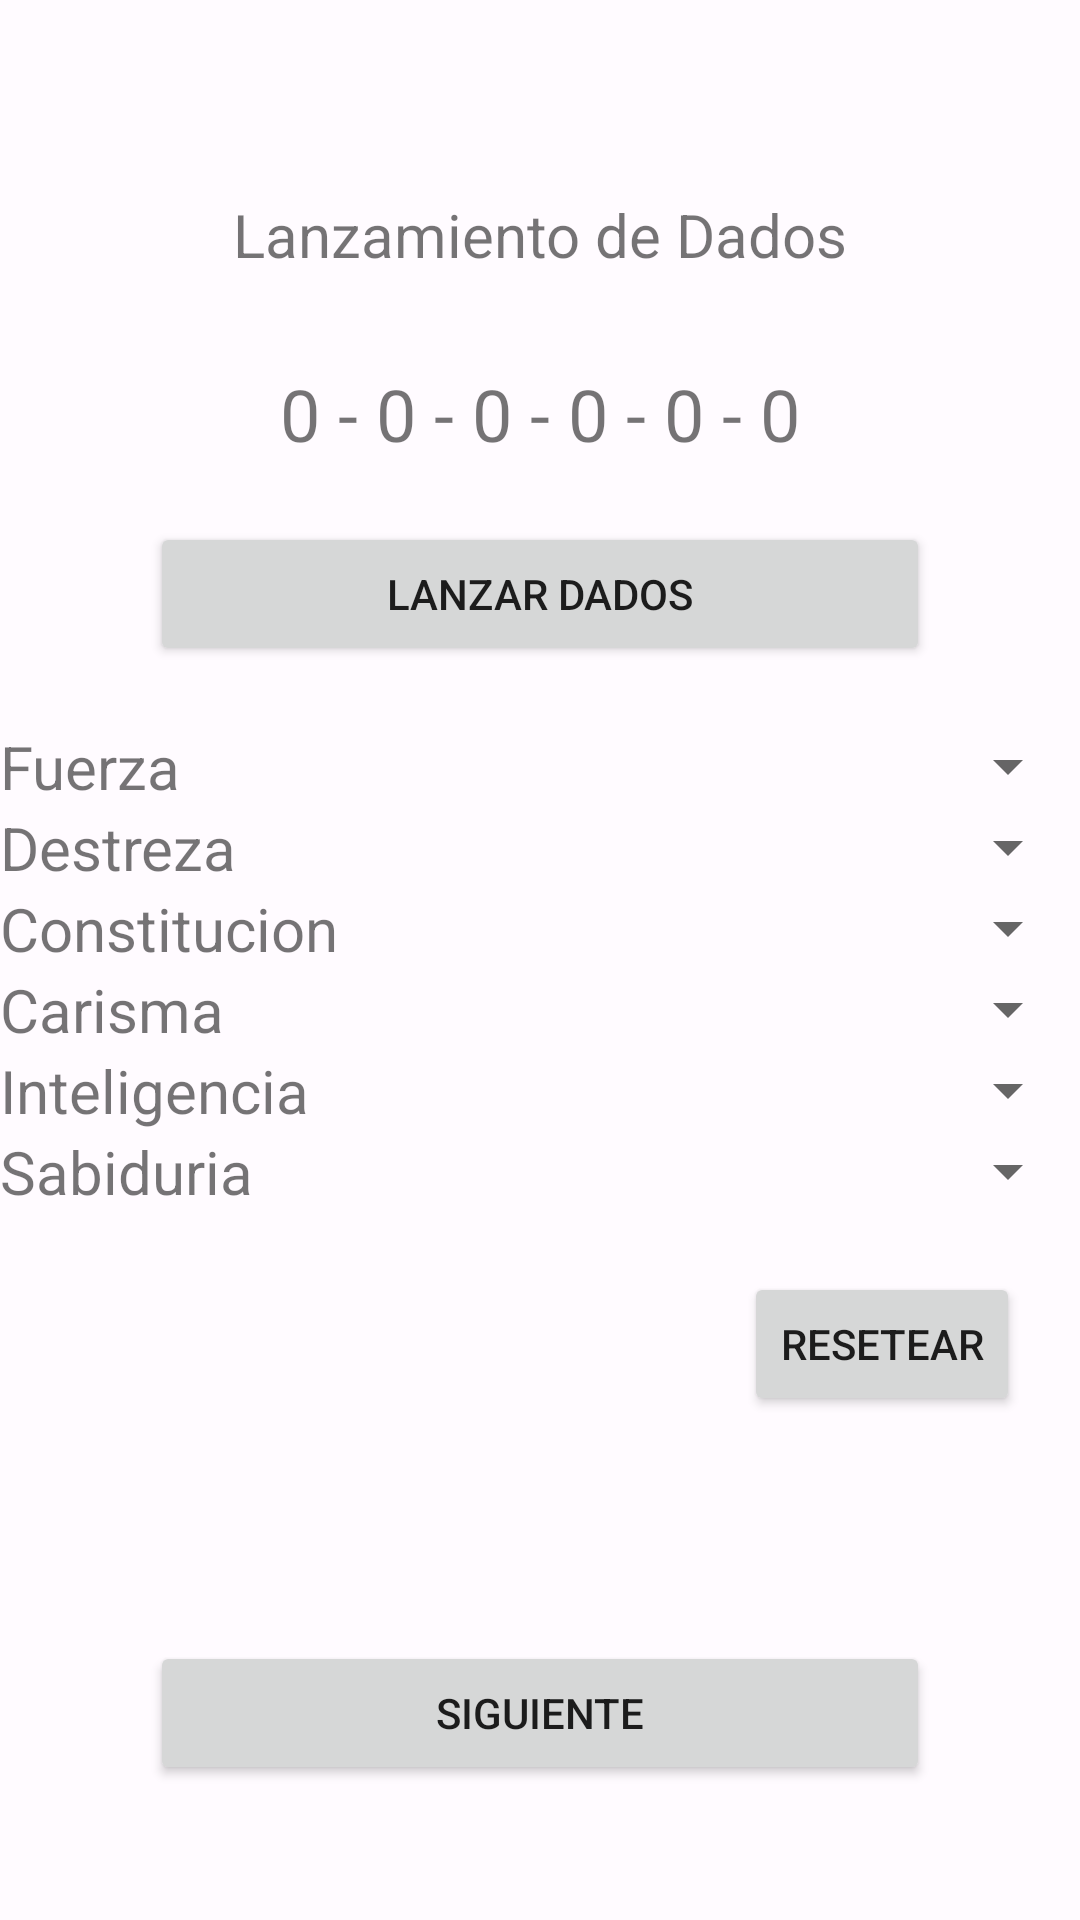

This screen was rendered from an Android layout file. Write that file and the resources it references.
<!-- AndroidManifest.xml: application theme Theme.CreaciónDePersonaje -->
<!-- res/layout/activity_setear_caracteristicas.xml -->
<?xml version="1.0" encoding="utf-8"?>
<LinearLayout xmlns:android="http://schemas.android.com/apk/res/android"
    xmlns:app="http://schemas.android.com/apk/res-auto"
    xmlns:tools="http://schemas.android.com/tools"
    android:layout_width="match_parent"
    android:layout_height="match_parent"
    android:layout_marginHorizontal="25dp"
    android:gravity="center"
    android:orientation="vertical"
    tools:context=".PJ.Setear_Caracteristicas">

    <TextView
        android:id="@+id/tv"
        android:layout_width="match_parent"
        android:layout_height="wrap_content"
        android:layout_marginTop="20dp"
        android:layout_marginBottom="10dp"
        android:text="Lanzamiento de Dados"
        android:textAlignment="center"
        android:textSize="20dp"
        app:layout_constraintEnd_toEndOf="parent"
        app:layout_constraintStart_toStartOf="parent"
        app:layout_constraintTop_toTopOf="parent" />

    <TableRow
        android:layout_width="match_parent"
        android:layout_height="wrap_content"
        android:layout_marginTop="20dp"
        android:layout_marginBottom="20dp"
        android:gravity="center"
        app:layout_constraintStart_toStartOf="parent">

        <TextView
            android:id="@+id/tvCV1"
            android:layout_width="wrap_content"
            android:layout_height="wrap_content"
            android:text="0 -"
            android:textSize="24sp" />

        <TextView
            android:id="@+id/tvCV2"
            android:layout_width="wrap_content"
            android:layout_height="wrap_content"
            android:text=" 0 -"
            android:textSize="24sp" />

        <TextView
            android:id="@+id/tvCV3"
            android:layout_width="wrap_content"
            android:layout_height="wrap_content"
            android:text=" 0 -"
            android:textSize="24sp" />

        <TextView
            android:id="@+id/tvCV4"
            android:layout_width="wrap_content"
            android:layout_height="wrap_content"
            android:text=" 0 -"
            android:textSize="24sp" />

        <TextView
            android:id="@+id/tvCV5"
            android:layout_width="wrap_content"
            android:layout_height="wrap_content"
            android:text=" 0 -"
            android:textSize="24sp" />

        <TextView
            android:id="@+id/tvCV6"
            android:layout_width="wrap_content"
            android:layout_height="wrap_content"
            android:text=" 0"
            android:textSize="24sp" />
    </TableRow>

    <Button
        android:id="@+id/btnLanzar"
        android:layout_width="match_parent"
        android:layout_height="wrap_content"

        android:layout_marginHorizontal="50dp"

        android:text="Lanzar Dados" />

    <LinearLayout
        android:layout_width="match_parent"
        android:layout_height="wrap_content"
        android:layout_marginTop="20dp"
        android:orientation="horizontal">

        <TextView
            android:id="@+id/textView"
            android:layout_width="70dp"
            android:layout_height="wrap_content"
            android:layout_weight="1"
            android:text="Fuerza"
            android:textSize="20sp"
            tools:layout_editor_absoluteX="45dp"
            tools:layout_editor_absoluteY="391dp" />

        <TextView
            android:id="@+id/tvSTR"
            android:layout_width="wrap_content"
            android:layout_height="match_parent"
            android:layout_weight="1"
            android:textAlignment="center"
            android:textSize="20sp" />

        <Spinner
            android:id="@+id/sp_fuerza"
            android:layout_width="wrap_content"
            android:layout_height="match_parent"
            tools:layout_editor_absoluteX="267dp"
            tools:layout_editor_absoluteY="386dp" />
    </LinearLayout>

    <LinearLayout
        android:layout_width="match_parent"
        android:layout_height="wrap_content"
        android:orientation="horizontal">

        <TextView
            android:id="@+id/textView2"
            android:layout_width="70dp"
            android:layout_height="wrap_content"
            android:layout_weight="1"
            android:text="Destreza"
            android:textSize="20sp"
            tools:layout_editor_absoluteX="45dp"
            tools:layout_editor_absoluteY="429dp" />

        <TextView
            android:id="@+id/tvDES"
            android:layout_width="wrap_content"
            android:layout_height="match_parent"
            android:layout_weight="1"
            android:textAlignment="center"
            android:textSize="20sp" />

        <Spinner
            android:id="@+id/sp_dest"
            android:layout_width="wrap_content"
            android:layout_height="match_parent"
            tools:layout_editor_absoluteX="267dp"
            tools:layout_editor_absoluteY="429dp" />
    </LinearLayout>

    <LinearLayout
        android:layout_width="match_parent"
        android:layout_height="wrap_content"
        android:orientation="horizontal">

        <TextView
            android:id="@+id/textView3"
            android:layout_width="70dp"
            android:layout_height="wrap_content"
            android:layout_weight="1"
            android:text="Constitucion"
            android:textSize="20sp"
            tools:layout_editor_absoluteX="45dp"
            tools:layout_editor_absoluteY="467dp" />

        <TextView
            android:id="@+id/tvCON"
            android:layout_width="wrap_content"
            android:layout_height="match_parent"
            android:layout_weight="1"
            android:textAlignment="center"
            android:textSize="20sp" />

        <Spinner
            android:id="@+id/sp_const"
            android:layout_width="wrap_content"
            android:layout_height="match_parent"
            tools:layout_editor_absoluteX="267dp"
            tools:layout_editor_absoluteY="467dp" />
    </LinearLayout>

    <LinearLayout
        android:layout_width="match_parent"
        android:layout_height="wrap_content"
        android:orientation="horizontal">

        <TextView
            android:id="@+id/textView6"
            android:layout_width="70dp"
            android:layout_height="wrap_content"
            android:layout_weight="1"
            android:text="Carisma"
            android:textSize="20sp"
            tools:layout_editor_absoluteX="45dp"
            tools:layout_editor_absoluteY="580dp" />

        <TextView
            android:id="@+id/tvCAR"
            android:layout_width="wrap_content"
            android:layout_height="match_parent"
            android:layout_weight="1"
            android:textAlignment="center"
            android:textSize="20sp" />

        <Spinner
            android:id="@+id/sp_carism"
            android:layout_width="wrap_content"
            android:layout_height="match_parent"
            tools:layout_editor_absoluteX="267dp"
            tools:layout_editor_absoluteY="580dp" />

    </LinearLayout>

    <LinearLayout
        android:layout_width="match_parent"
        android:layout_height="wrap_content"
        android:orientation="horizontal">

        <TextView
            android:id="@+id/textView4"
            android:layout_width="70dp"
            android:layout_height="wrap_content"
            android:layout_weight="1"
            android:text="Inteligencia"
            android:textSize="20sp"
            tools:layout_editor_absoluteX="45dp"
            tools:layout_editor_absoluteY="505dp" />

        <TextView
            android:id="@+id/tvINT"
            android:layout_width="wrap_content"
            android:layout_height="match_parent"
            android:layout_weight="1"
            android:textAlignment="center"
            android:textSize="20sp" />

        <Spinner
            android:id="@+id/sp_intelig"
            android:layout_width="wrap_content"
            android:layout_height="match_parent"
            tools:layout_editor_absoluteX="267dp"
            tools:layout_editor_absoluteY="505dp" />
    </LinearLayout>

    <LinearLayout
        android:layout_width="match_parent"
        android:layout_height="wrap_content"
        android:orientation="horizontal">

        <TextView
            android:id="@+id/textView5"
            android:layout_width="70dp"
            android:layout_height="wrap_content"
            android:layout_weight="1"
            android:text="Sabiduria"
            android:textSize="20sp"
            tools:layout_editor_absoluteX="45dp"
            tools:layout_editor_absoluteY="543dp" />

        <TextView
            android:id="@+id/tvSAB"
            android:layout_width="wrap_content"
            android:layout_height="match_parent"
            android:layout_weight="1"
            android:textAlignment="center"
            android:textSize="20sp" />

        <Spinner
            android:id="@+id/sp_sabid"
            android:layout_width="wrap_content"
            android:layout_height="match_parent"
            tools:layout_editor_absoluteX="267dp"
            tools:layout_editor_absoluteY="543dp" />

    </LinearLayout>

    <LinearLayout
        android:layout_width="match_parent"
        android:layout_height="wrap_content"
        android:layout_marginTop="20dp"
        android:orientation="vertical">

        <Button
            android:id="@+id/btnReset"
            android:layout_width="wrap_content"
            android:layout_height="wrap_content"
            android:layout_gravity="right"
            android:layout_marginRight="20dp"
            android:text="Resetear"
            android:textAlignment="center" />
    </LinearLayout>

    <Button
        android:id="@+id/btnSiguiente"
        android:layout_width="match_parent"
        android:layout_height="wrap_content"
        android:layout_gravity="center"
        android:layout_marginHorizontal="50dp"
        android:layout_marginTop="75dp"
        android:enabled="true"
        android:text="Siguiente" />

</LinearLayout>
<!-- resources referenced by this layout -->
<resources>
  <color name="purple_700">#FF3700B3</color>
  <color name="teal_700">#FF018786</color>
  <color name="md_theme_light_primary">#B71C39</color>
  <color name="md_theme_light_onPrimary">#FFFFFF</color>
  <color name="md_theme_light_primaryContainer">#FFDADA</color>
  <color name="md_theme_light_onPrimaryContainer">#40000B</color>
  <color name="md_theme_light_secondary">#765656</color>
  <color name="md_theme_light_onSecondary">#FFFFFF</color>
  <color name="md_theme_light_secondaryContainer">#FFDADA</color>
  <color name="md_theme_light_onSecondaryContainer">#2C1516</color>
  <color name="md_theme_light_tertiary">#76592F</color>
  <color name="md_theme_light_onTertiary">#FFFFFF</color>
  <color name="md_theme_light_tertiaryContainer">#FFDDB1</color>
  <color name="md_theme_light_onTertiaryContainer">#291800</color>
  <color name="md_theme_light_error">#BA1A1A</color>
  <color name="md_theme_light_errorContainer">#FFDAD6</color>
  <color name="md_theme_light_onError">#FFFFFF</color>
  <color name="md_theme_light_onErrorContainer">#410002</color>
  <color name="md_theme_light_background">#FFFBFF</color>
  <color name="md_theme_light_onBackground">#201A1A</color>
  <color name="md_theme_light_surface">#FFFBFF</color>
  <color name="md_theme_light_onSurface">#201A1A</color>
  <color name="md_theme_light_surfaceVariant">#F4DDDD</color>
  <color name="md_theme_light_onSurfaceVariant">#524343</color>
  <color name="md_theme_light_outline">#857373</color>
  <color name="md_theme_light_inverseOnSurface">#FBEEED</color>
  <color name="md_theme_light_inverseSurface">#362F2F</color>
  <color name="md_theme_light_inversePrimary">#FFB3B5</color>
</resources>
